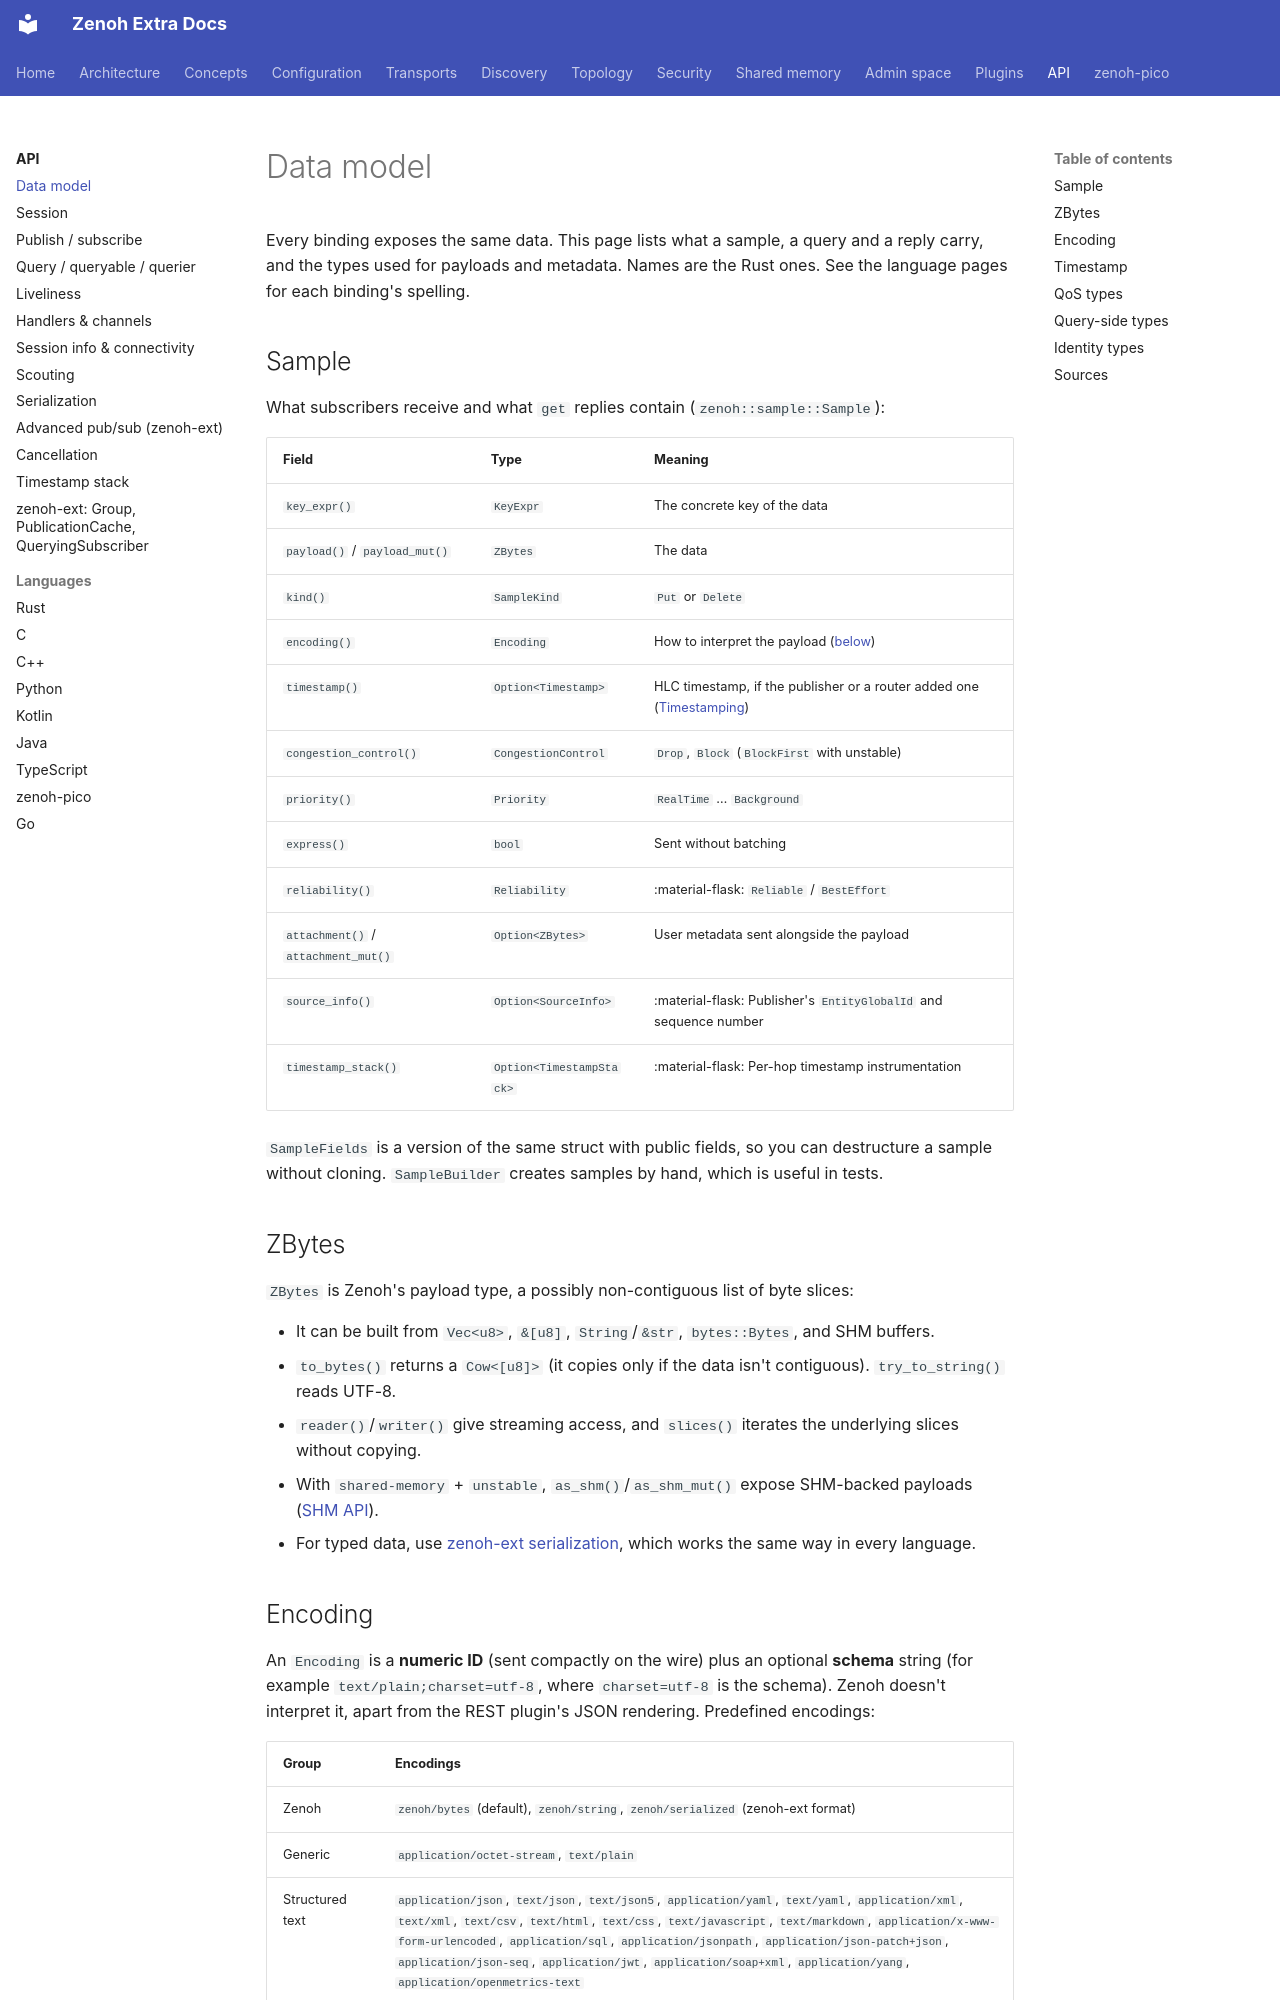

repository: literally-anything/extra-zenoh-docs · page: api/data-model/index.html · generator: mkdocs

# Data model

Every binding exposes the same data. This page lists what a sample, a query and a reply carry, and the
types used for payloads and metadata. Names are the Rust ones. See the language pages for each binding's
spelling.

## Sample

What subscribers receive and what `get` replies contain (`zenoh::sample::Sample`):

| Field | Type | Meaning |
|---|---|---|
| `key_expr()` | `KeyExpr` | The concrete key of the data |
| `payload()` / `payload_mut()` | `ZBytes` | The data |
| `kind()` | `SampleKind` | `Put` or `Delete` |
| `encoding()` | `Encoding` | How to interpret the payload ([below](#encoding)) |
| `timestamp()` | `Option<Timestamp>` | HLC timestamp, if the publisher or a router added one ([Timestamping](../configuration/session-behaviour.md#timestamping)) |
| `congestion_control()` | `CongestionControl` | `Drop`, `Block` (`BlockFirst` with unstable) |
| `priority()` | `Priority` | `RealTime` … `Background` |
| `express()` | `bool` | Sent without batching |
| `reliability()` | `Reliability` | :material-flask: `Reliable` / `BestEffort` |
| `attachment()` / `attachment_mut()` | `Option<ZBytes>` | User metadata sent alongside the payload |
| `source_info()` | `Option<SourceInfo>` | :material-flask: Publisher's `EntityGlobalId` and sequence number |
| `timestamp_stack()` | `Option<TimestampStack>` | :material-flask: Per-hop timestamp instrumentation |

`SampleFields` is a version of the same struct with public fields, so you can destructure a sample
without cloning. `SampleBuilder` creates samples by hand, which is useful in tests.

## ZBytes

`ZBytes` is Zenoh's payload type, a possibly non-contiguous list of byte slices:

- It can be built from `Vec<u8>`, `&[u8]`, `String`/`&str`, `bytes::Bytes`, and SHM buffers.
- `to_bytes()` returns a `Cow<[u8]>` (it copies only if the data isn't contiguous). `try_to_string()` reads UTF-8.
- `reader()`/`writer()` give streaming access, and `slices()` iterates the underlying slices without copying.
- With `shared-memory` + `unstable`, `as_shm()`/`as_shm_mut()` expose SHM-backed payloads ([SHM API](../shm/api.md)).
- For typed data, use [zenoh-ext serialization](serialization.md), which works the same way in every language.
